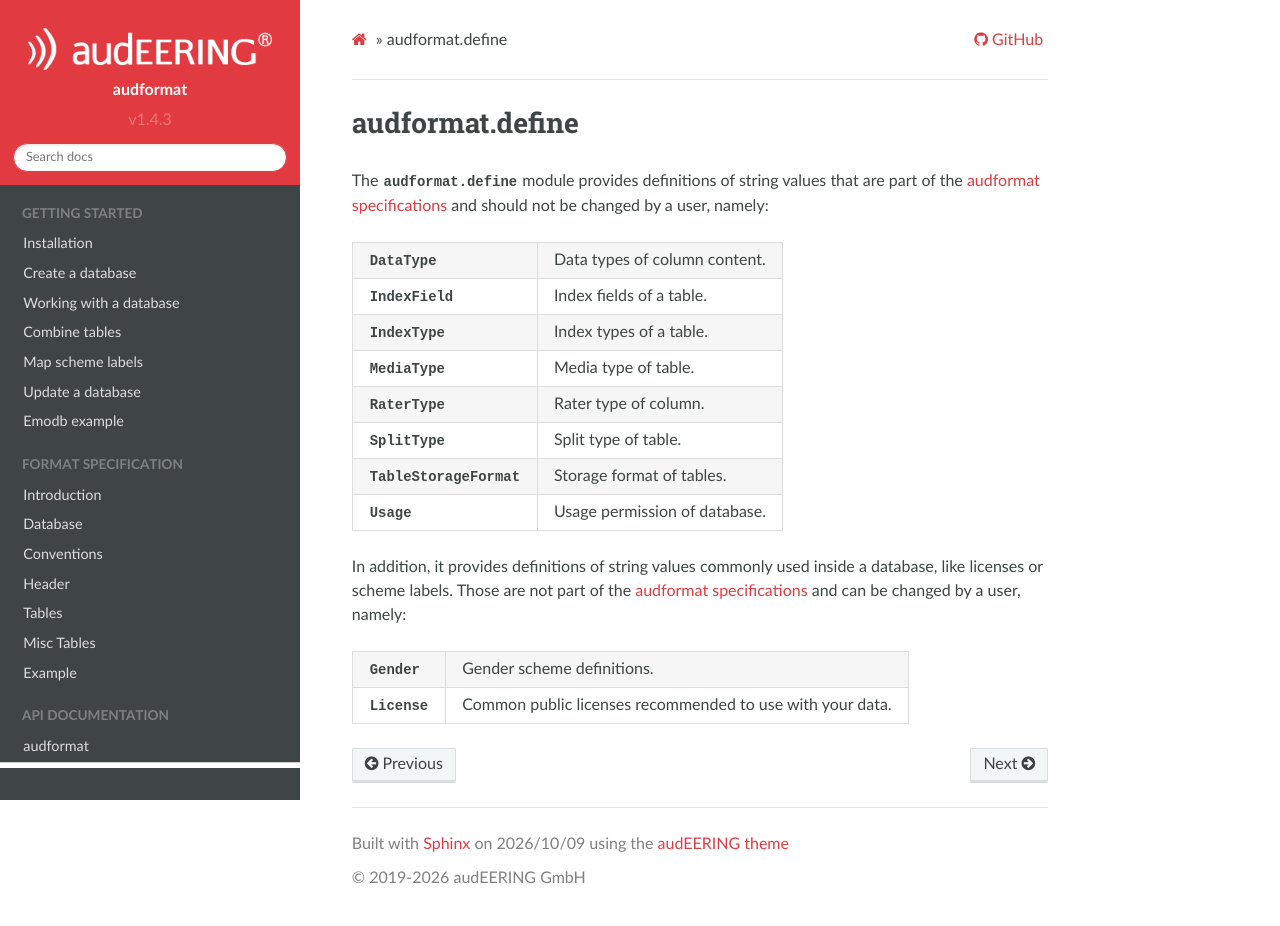

repository: audeering/audformat · page: api/audformat.define.html · generator: sphinx

audformat.define
================

.. automodule:: audformat.define

The :mod:`audformat.define` module
provides definitions of string values
that are part of the
:ref:`audformat specifications <data-format:Database>`
and should not be changed by a user,
namely:

.. autosummary::
    :toctree:
    :nosignatures:

    DataType
    IndexField
    IndexType
    MediaType
    RaterType
    SplitType
    TableStorageFormat
    Usage

In addition,
it provides definitions of string values
commonly used inside a database,
like licenses or scheme labels.
Those are not part of the
:ref:`audformat specifications <data-format:Database>`
and can be changed by a user,
namely:

.. autosummary::
    :toctree:
    :nosignatures:

    Gender
    License
